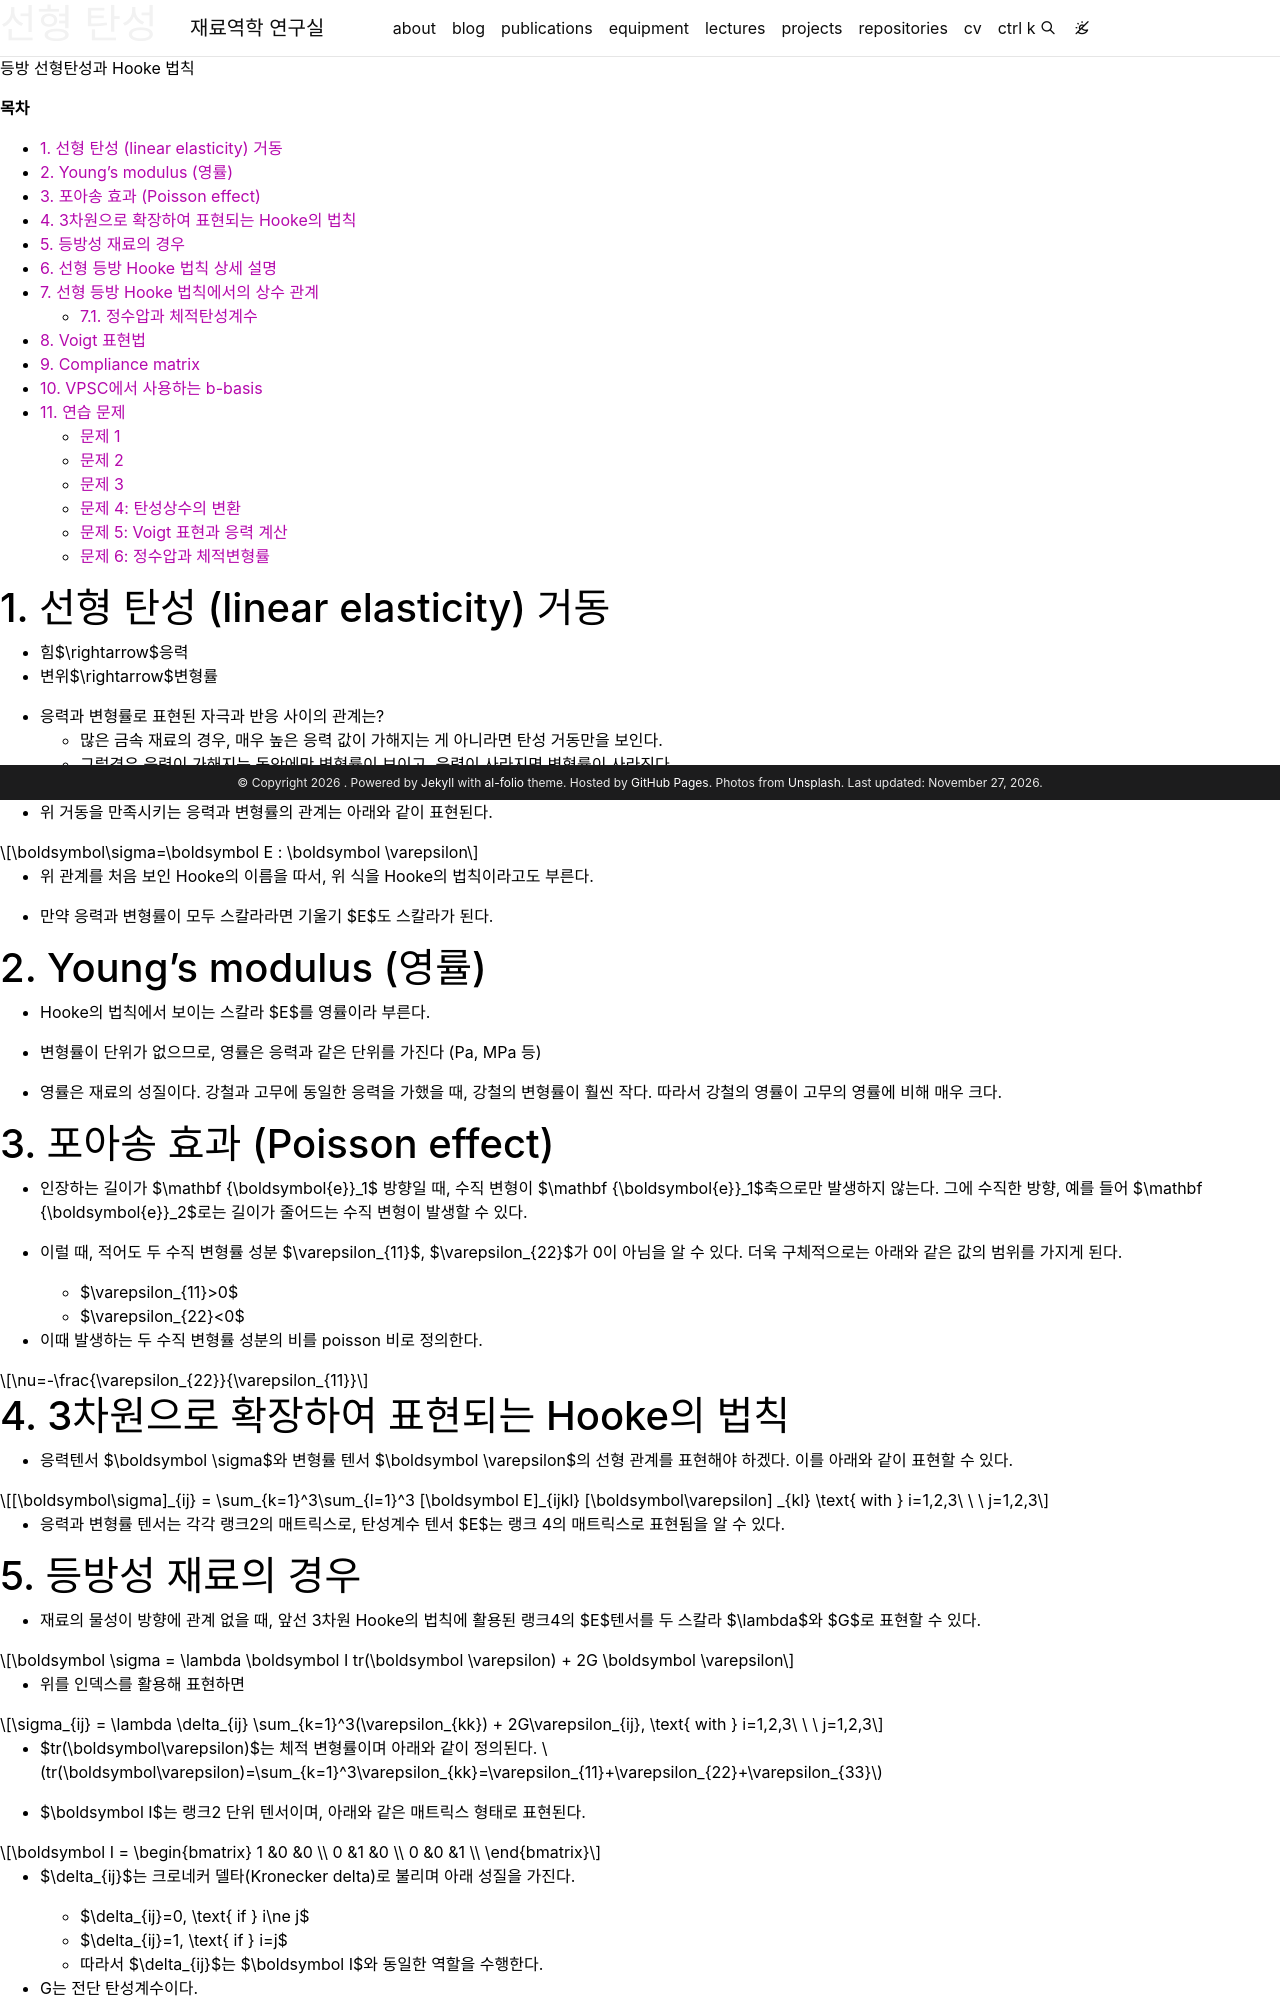

repository: youngung/youngung.github.io · page: assets/lecture_notes/5_1_polycrystalline_plasticity/metal_plasticity_07_elasticity/index.html · generator: jekyll

---
layout: distill
title: 선형 탄성
description: 등방 선형탄성과 Hooke 법칙
target: 학부 고학년
permalink:
featured: true
prerequisite: 응력과 변형률, 벡터와 행렬
toc: false

mermaid:
  enabled: true
  zoomable: true
typograms: true
hidden: true
tabs: true
tikzjax: true
authors:
  - name: Youngung Jeong
    url: "https://youngung.github.io/"
    affiliations:
      name: Changwon National University
---

**목차**

* TOC
{:toc}

# 1. 선형 탄성 (linear elasticity) 거동

- 힘$\rightarrow$응력
- 변위$\rightarrow$변형률

- 응력과 변형률로 표현된 자극과 반응 사이의 관계는?
  - 많은 금속 재료의 경우, 매우 높은 응력 값이 가해지는 게 아니라면 탄성 거동만을 보인다.
  - 그럴경우 응력이 가해지는 동안에만 변형률이 보이고, 응력이 사라지면 변형률이 사라진다.
  - 그리고 많은 금속 재료들은 탄성을 보일 때, 응력과 변형률이 선형 비례한다.

- 위 거동을 만족시키는 응력과 변형률의 관계는 아래와 같이 표현된다.

$$\boldsymbol\sigma=\boldsymbol E : \boldsymbol \varepsilon$$

- 위 관계를 처음 보인 Hooke의 이름을 따서, 위 식을 Hooke의 법칙이라고도 부른다.

- 만약 응력과 변형률이 모두 스칼라라면 기울기 $E$도 스칼라가 된다.

# 2. Young's modulus (영률)

- Hooke의 법칙에서 보이는 스칼라 $E$를 영률이라 부른다.

- 변형률이 단위가 없으므로, 영률은 응력과 같은 단위를 가진다 (Pa, MPa 등)

- 영률은 재료의 성질이다. 강철과 고무에 동일한 응력을 가했을 때, 강철의 변형률이 훨씬 작다. 따라서 강철의 영률이 고무의 영률에 비해 매우 크다.

# 3. 포아송 효과 (Poisson effect)

- 인장하는 길이가 $\mathbf {\boldsymbol{e}}_1$ 방향일 때, 수직 변형이 $\mathbf {\boldsymbol{e}}_1$축으로만 발생하지 않는다. 그에 수직한 방향, 예를 들어 $\mathbf {\boldsymbol{e}}_2$로는 길이가 줄어드는 수직 변형이 발생할 수 있다.

- 이럴 때, 적어도 두 수직 변형률 성분 $\varepsilon_{11}$, $\varepsilon_{22}$가 0이 아님을 알 수 있다. 더욱 구체적으로는 아래와 같은 값의 범위를 가지게 된다.

  - $\varepsilon_{11}>0$
  - $\varepsilon_{22}<0$

- 이때 발생하는 두 수직 변형률 성분의 비를 poisson 비로 정의한다.

$$\nu=-\frac{\varepsilon_{22}}{\varepsilon_{11}}$$

# 4. 3차원으로 확장하여 표현되는 Hooke의 법칙

- 응력텐서 $\boldsymbol \sigma$와 변형률 텐서 $\boldsymbol \varepsilon$의 선형 관계를 표현해야 하겠다. 이를 아래와 같이 표현할 수 있다.

$$ [\boldsymbol\sigma]_{ij} = \sum_{k=1}^3\sum_{l=1}^3 [\boldsymbol E]_{ijkl} [\boldsymbol\varepsilon] _{kl} \text{ with } i=1,2,3\ \ \ j=1,2,3$$

- 응력과 변형률 텐서는 각각 랭크2의 매트릭스로, 탄성계수 텐서 $E$는 랭크 4의 매트릭스로 표현됨을 알 수 있다.


# 5. 등방성 재료의 경우

- 재료의 물성이 방향에 관계 없을 때, 앞선 3차원 Hooke의 법칙에 활용된 랭크4의 $E$텐서를 두 스칼라 $\lambda$와 $G$로 표현할 수 있다.

$$
\boldsymbol \sigma = \lambda  \boldsymbol I tr(\boldsymbol \varepsilon) + 2G \boldsymbol \varepsilon
$$

- 위를 인덱스를 활용해 표현하면

$$
\sigma_{ij} = \lambda  \delta_{ij} \sum_{k=1}^3(\varepsilon_{kk}) + 2G\varepsilon_{ij}, \text{ with } i=1,2,3\ \ \ j=1,2,3
$$

- $tr(\boldsymbol\varepsilon)$는 체적 변형률이며 아래와 같이 정의된다.
  $$tr(\boldsymbol\varepsilon)=\sum_{k=1}^3\varepsilon_{kk}=\varepsilon_{11}+\varepsilon_{22}+\varepsilon_{33} $$

- $\boldsymbol I$는 랭크2 단위 텐서이며, 아래와 같은 매트릭스 형태로 표현된다.

$$
\boldsymbol I = \begin{bmatrix}
1 &0 &0 \\
0 &1 &0 \\
0 &0 &1 \\
\end{bmatrix}
$$

- $\delta_{ij}$는 크로네커 델타(Kronecker delta)로 불리며 아래 성질을 가진다.

  - $\delta_{ij}=0, \text{ if } i\ne j$
  - $\delta_{ij}=1, \text{ if } i=j$
  - 따라서 $\delta_{ij}$는 $\boldsymbol I$와 동일한 역할을 수행한다.

- G는 전단 탄성계수이다.

- $\lambda$는 Lame의 제1 상수이다.

- 위를 매트릭스로 표현하면

$$
\begin{bmatrix}
\sigma_{11} & \sigma_{12} & \sigma_{13} \\
\sigma_{21} & \sigma_{22} & \sigma_{23} \\
\sigma_{31} & \sigma_{32} & \sigma_{33} \\
\end{bmatrix}
=
\lambda(\varepsilon_{11}+\varepsilon_{22}+\varepsilon_{33})
\begin{bmatrix}
1 & 0 & 0 \\
0 & 1 & 0 \\
0 & 0 & 1 \\
\end{bmatrix} + 2G

\begin{bmatrix}
\varepsilon_{11} & \varepsilon_{12} & \varepsilon_{13} \\
\varepsilon_{21} & \varepsilon_{22} & \varepsilon_{23} \\
\varepsilon_{31} & \varepsilon_{32} & \varepsilon_{33} \\
\end{bmatrix}
$$

# 6. 선형 등방 Hooke 법칙 상세 설명

- 체적탄성계수를 $K=\lambda+2G/3$라 하면, 세 수직응력의 평균(평균응력; $\sigma_m=\frac{\sigma_{11}+\sigma_{22}+\sigma_{33}}{3}$)은
  체적변화율 $\operatorname{tr}(\boldsymbol\varepsilon)$와 다음 관계를 갖는다.

$$
\frac{\operatorname{tr}(\boldsymbol\sigma)}{3}=K\operatorname{tr}(\boldsymbol\varepsilon)
$$

  전단 성분은 체적변화와 무관하게 $\sigma_{ij}=2G\varepsilon_{ij}\ (i\ne j)$로
  주어진다.

- 응력 성분을 각기 풀어 표현하면

  - 수직 성분의 경우
    $$\sigma_{11}=\lambda (\varepsilon_{11}+\varepsilon_{22}+\varepsilon_{33}) + 2G\varepsilon_{11}$$

$$\sigma_{22}=\lambda (\varepsilon_{11}+\varepsilon_{22}+\varepsilon_{33}) + 2G\varepsilon_{22}$$

$$\sigma_{33}=\lambda (\varepsilon_{11}+\varepsilon_{22}+\varepsilon_{33}) + 2G\varepsilon_{33}$$

- 전단 성분의 경우

$$ \sigma_{12}=2G\varepsilon_{12} $$

$$ \sigma_{13}=2G\varepsilon_{13} $$

$$ \sigma_{23}=2G\varepsilon_{23} $$
